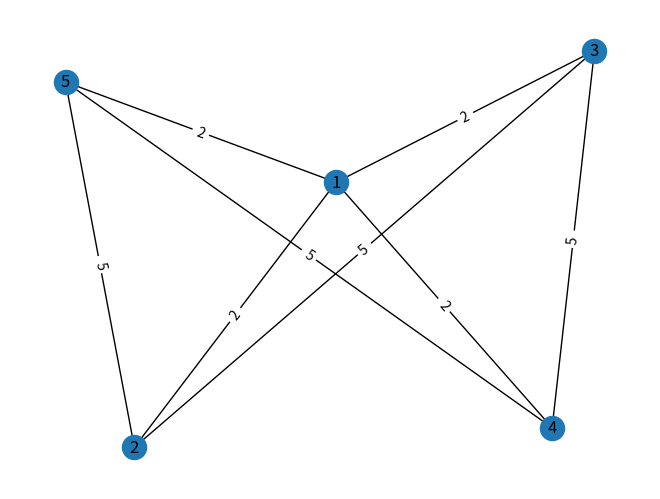

Generate this figure with matplotlib:
# Code created 22/04/21

# Oscar Bond
# Inital testing

import matplotlib.pyplot as plt
import networkx as nx
import pandas as pd
import random


edgelist=[(1,2),(1,3),(1,4),(1,5),(1,6),(1,7),(1,8)]
H=nx.Graph(edgelist)
#nx.draw(H)


# creating a simple graph
edgelist=[(1,2),(1,3),(1,4),(1,5),(2,3),(3,4),(4,5),(2,5)]
G=nx.Graph(edgelist)


# give attributes to nodes and edges
G.nodes[1]['Number'] = 11
G.nodes[2]['Number'] = 12
G.nodes[3]['Number'] = 13
G.nodes[4]['Number'] = 14
G.nodes[5]['Number'] = 15

G.edges[1,2]['Time'] = 2
G.edges[1,3]['Time'] = 2
G.edges[1,4]['Time'] = 2
G.edges[1,5]['Time'] = 2

G.edges[2,3]['Time'] = 5
G.edges[3,4]['Time'] = 5
G.edges[4,5]['Time'] = 5
G.edges[5,2]['Time'] = 5


pos = nx.spring_layout(G)


#nx.draw(G, with_labels=True)
nx.draw(G,pos, with_labels=True)
node_labels = nx.get_node_attributes(G,'Time')
nx.draw_networkx_labels(G, pos, labels = node_labels)
edge_labels = nx.get_edge_attributes(G,'Time')
nx.draw_networkx_edge_labels(G, pos, edge_labels)
#plt.savefig('SimpleWeightedNetwork.png')
plt.show()
